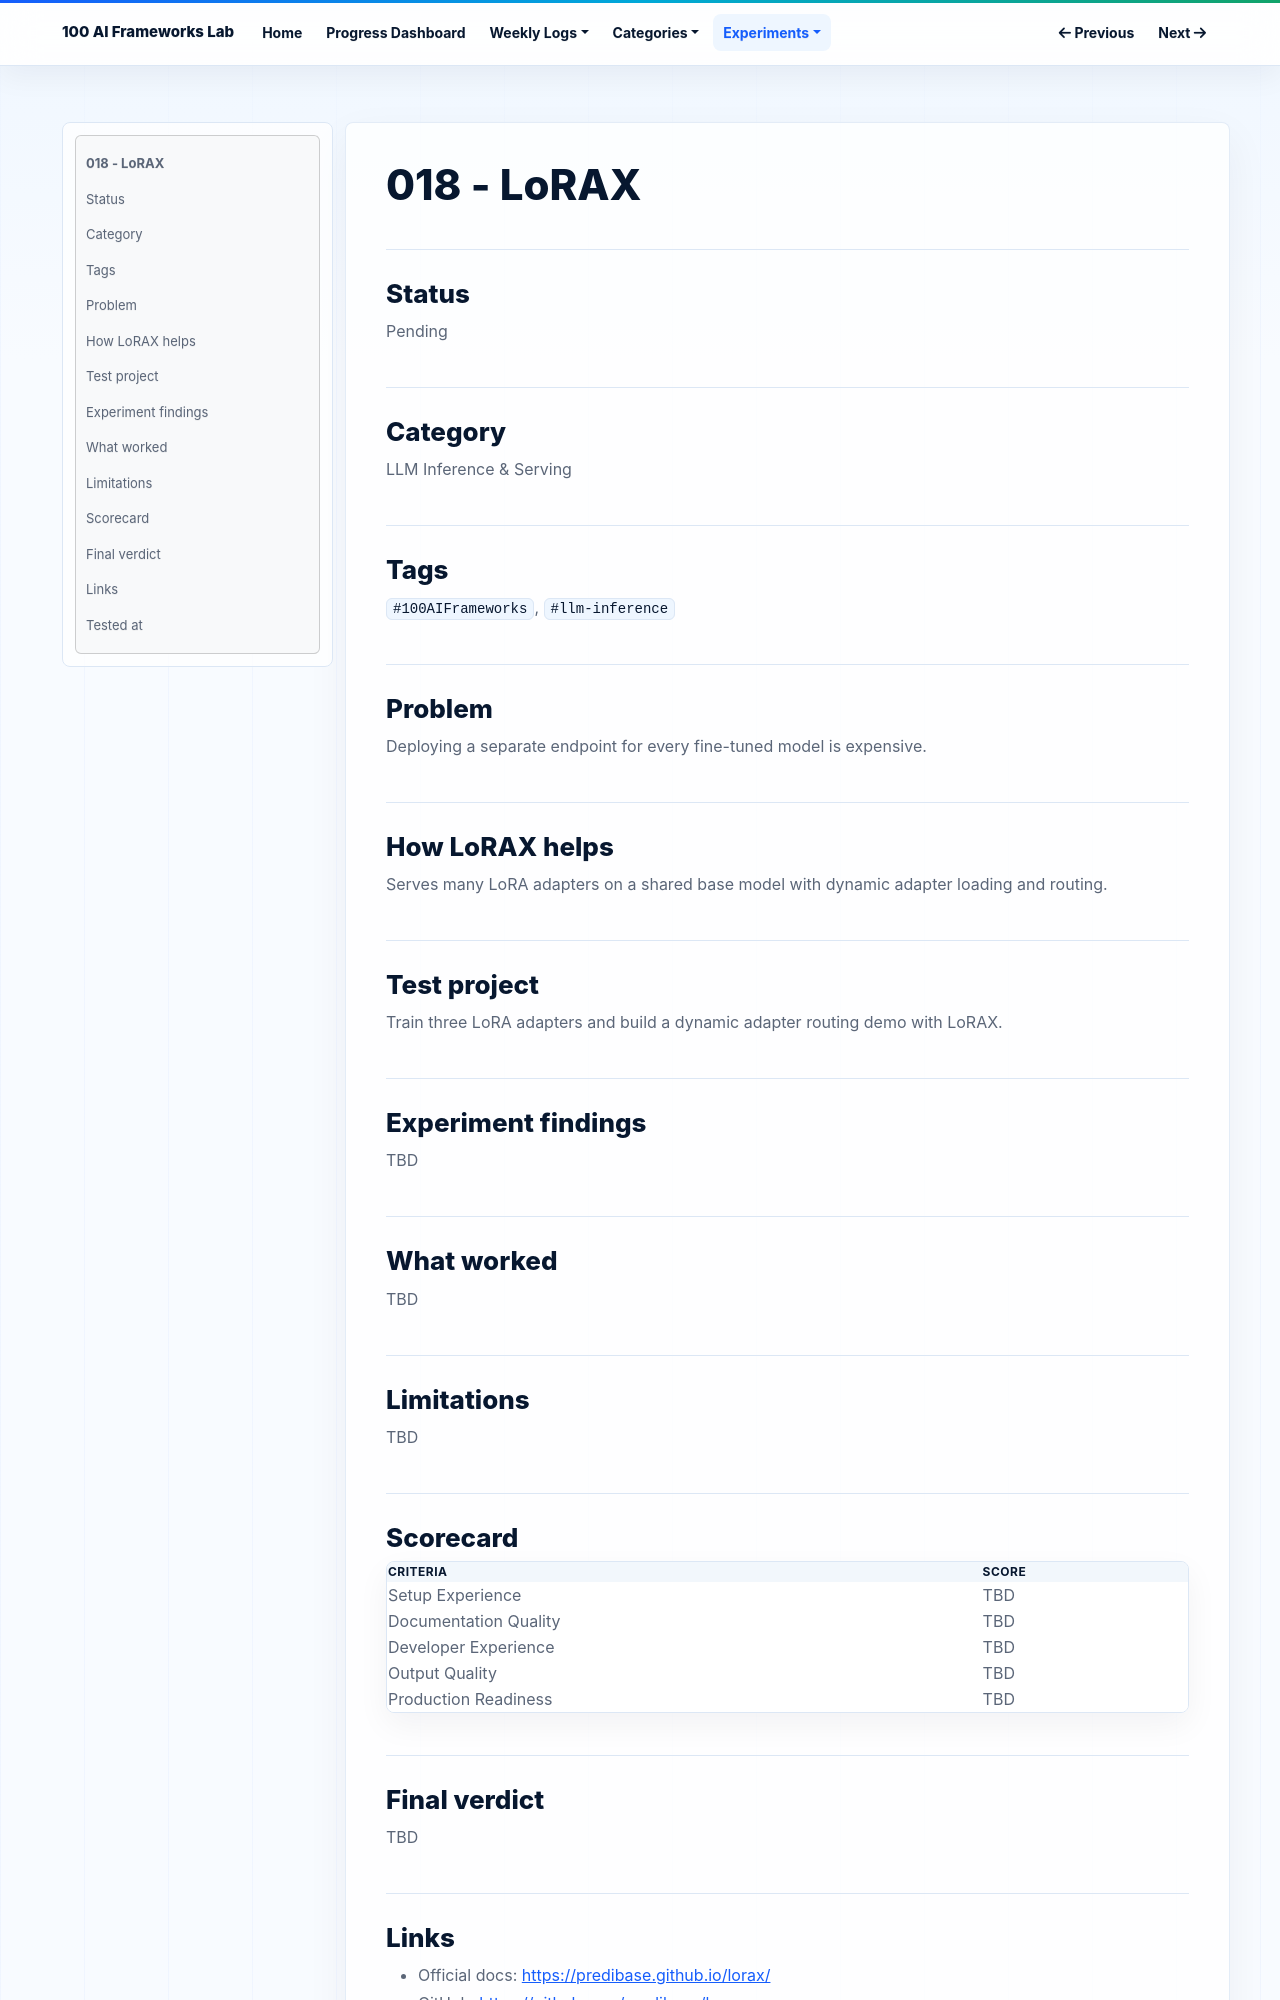

repository: NijatZeynalov/100-AI-frameworks · page: experiments/018-lorax/index.html · generator: mkdocs

# 018 - LoRAX

## Status

Pending

## Category

LLM Inference & Serving

## Tags

`#100AIFrameworks`, `#llm-inference`

## Problem

Deploying a separate endpoint for every fine-tuned model is expensive.

## How LoRAX helps

Serves many LoRA adapters on a shared base model with dynamic adapter loading and routing.

## Test project

Train three LoRA adapters and build a dynamic adapter routing demo with LoRAX.

## Experiment findings

TBD

## What worked

TBD

## Limitations

TBD

## Scorecard

| Criteria | Score |
|---|---|
| Setup Experience | TBD |
| Documentation Quality | TBD |
| Developer Experience | TBD |
| Output Quality | TBD |
| Production Readiness | TBD |

## Final verdict

TBD
